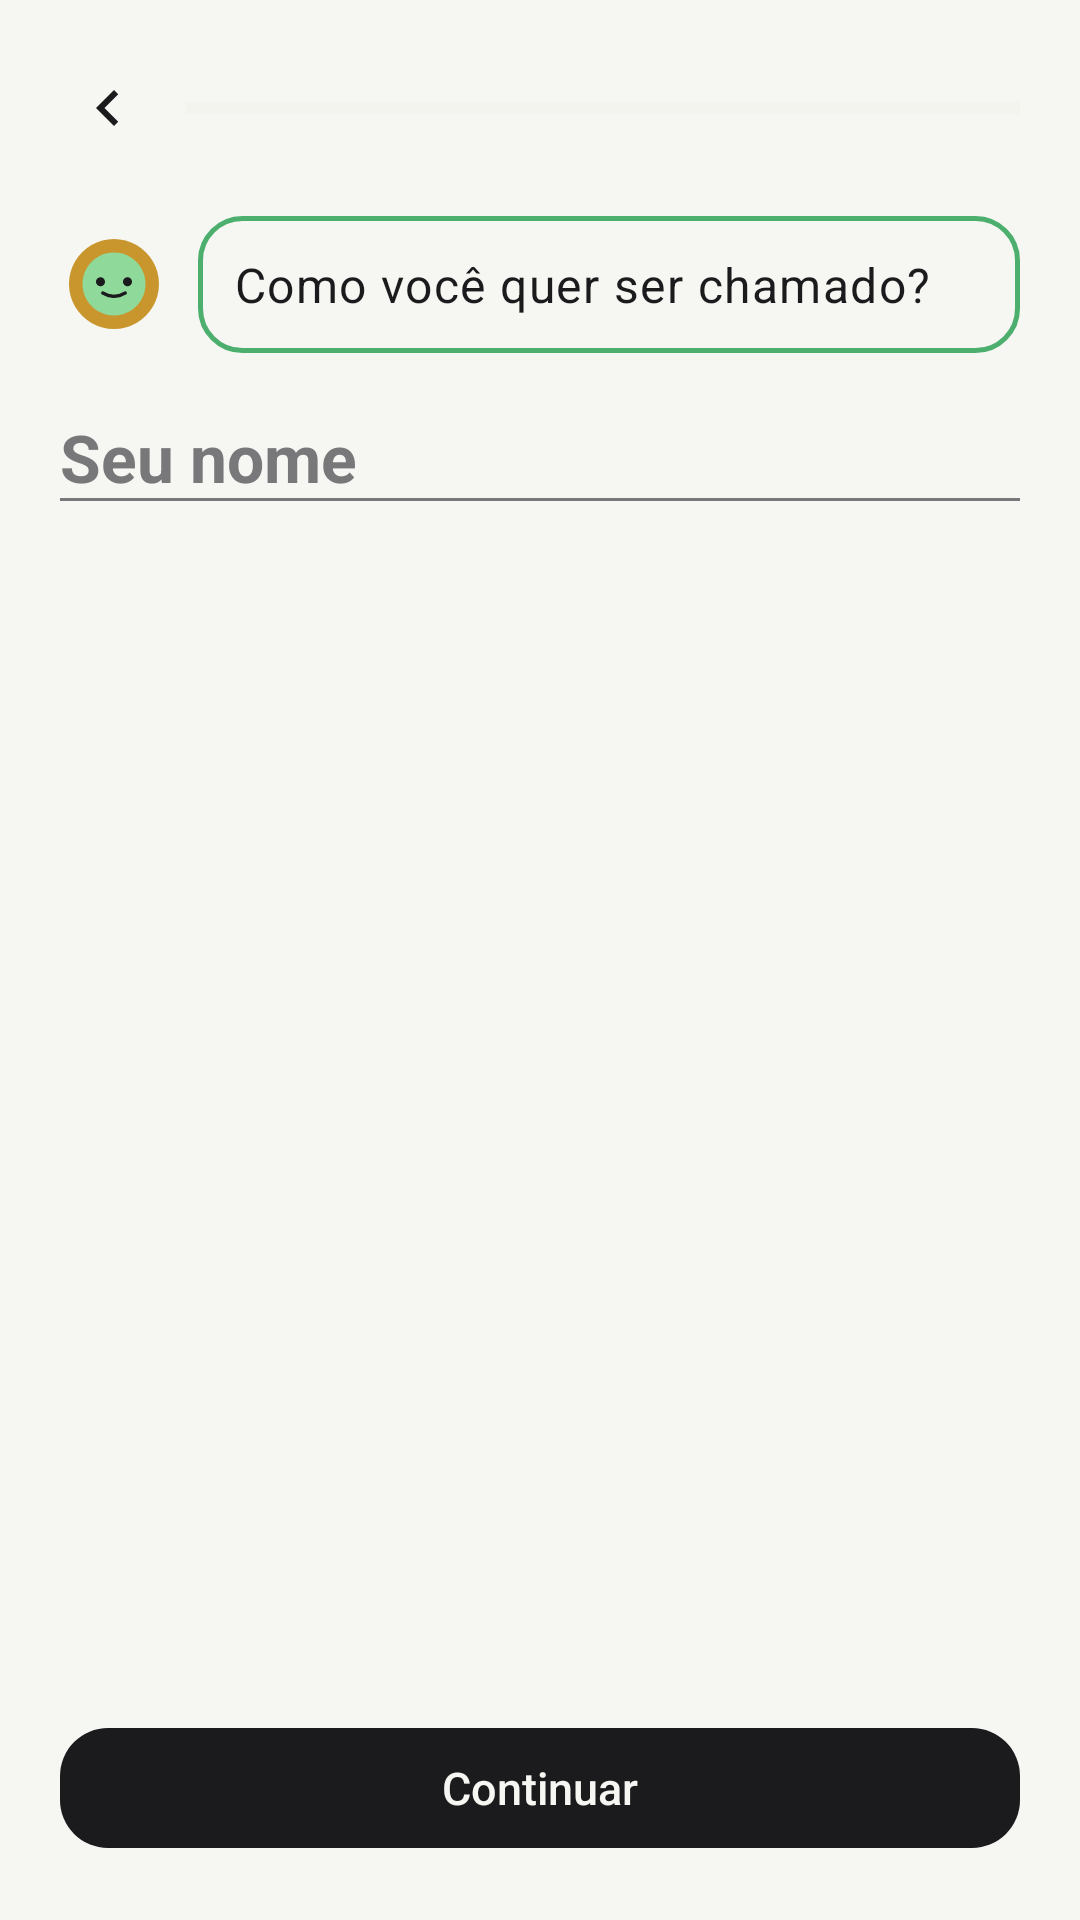

This screen was rendered from an Android layout file. Write that file and the resources it references.
<!-- AndroidManifest.xml: activity theme Theme.AnotaPlus -->
<!-- res/layout/activity_nome_onboarding.xml -->
<?xml version="1.0" encoding="utf-8"?>
<LinearLayout xmlns:android="http://schemas.android.com/apk/res/android"
    xmlns:tools="http://schemas.android.com/tools"
    android:layout_width="match_parent"
    android:layout_height="match_parent"
    android:background="@color/paper"
    android:orientation="vertical"
    android:padding="@dimen/spacing_lg">

    <include
        android:id="@+id/onboarding_header"
        layout="@layout/onboarding_header" />

    <EditText
        android:id="@+id/edit_nome_exibicao"
        android:layout_width="match_parent"
        android:layout_height="wrap_content"
        android:layout_marginTop="@dimen/spacing_lg"
        android:background="@drawable/bg_underline_field"
        android:hint="@string/hint_nome_exibicao"
        android:inputType="textPersonName|textCapWords"
        android:textColor="@color/ink"
        android:textColorHint="@color/ink_soft"
        android:textAppearance="@style/TextAppearance.AnotaPlus.AmountBold" />

    <TextView
        android:id="@+id/text_nome_sugerido"
        android:layout_width="match_parent"
        android:layout_height="wrap_content"
        android:layout_marginTop="6dp"
        android:text="@string/desc_nome_sugerido"
        android:textAppearance="@style/TextAppearance.AnotaPlus.Eyebrow"
        android:visibility="gone"
        tools:visibility="visible" />

    <View
        android:layout_width="0dp"
        android:layout_height="0dp"
        android:layout_weight="1" />

    <com.google.android.material.button.MaterialButton
        android:id="@+id/btn_continuar_nome"
        style="@style/Widget.AnotaPlus.Button.Primary"
        android:layout_width="match_parent"
        android:layout_height="wrap_content"
        android:text="@string/btn_continuar" />

</LinearLayout>
<!-- res/layout/onboarding_header.xml (included above) -->
<?xml version="1.0" encoding="utf-8"?>
<LinearLayout xmlns:android="http://schemas.android.com/apk/res/android"
    xmlns:app="http://schemas.android.com/apk/res-auto"
    xmlns:tools="http://schemas.android.com/tools"
    android:layout_width="match_parent"
    android:layout_height="wrap_content"
    android:orientation="vertical">

    <LinearLayout
        android:layout_width="match_parent"
        android:layout_height="wrap_content"
        android:orientation="horizontal"
        android:gravity="center_vertical">

        <ImageButton
            android:id="@+id/btn_voltar_onboarding"
            android:layout_width="32dp"
            android:layout_height="32dp"
            android:background="?attr/selectableItemBackgroundBorderless"
            android:contentDescription="@string/btn_voltar"
            android:src="@drawable/ic_chevron_left"
            app:tint="@color/ink" />

        <ProgressBar
            android:id="@+id/progress_onboarding"
            style="?android:attr/progressBarStyleHorizontal"
            android:layout_width="0dp"
            android:layout_height="4dp"
            android:layout_weight="1"
            android:layout_marginStart="10dp"
            android:max="100"
            android:progress="0"
            android:progressTint="@color/verde_destaque"
            android:progressBackgroundTint="@color/paper_dim"
            tools:progress="40" />

    </LinearLayout>

    <LinearLayout
        android:layout_width="match_parent"
        android:layout_height="wrap_content"
        android:layout_marginTop="@dimen/spacing_lg"
        android:orientation="horizontal"
        android:gravity="center_vertical">

        <ImageView
            android:id="@+id/image_mascote_onboarding"
            android:layout_width="36dp"
            android:layout_height="36dp"
            android:src="@drawable/ic_mascote_neutro"
            android:contentDescription="@string/mascote_content_description" />

        <TextView
            android:id="@+id/text_pergunta_onboarding"
            android:layout_width="0dp"
            android:layout_height="wrap_content"
            android:layout_weight="1"
            android:layout_marginStart="10dp"
            android:background="@drawable/bg_balao_pergunta"
            android:padding="@dimen/spacing_sm"
            android:textAppearance="@style/TextAppearance.AnotaPlus.RowTitle"
            tools:text="Como você quer ser chamado?" />

    </LinearLayout>

</LinearLayout>
<!-- resources referenced by this layout -->
<resources>
  <color name="ink">#1B1B1D</color>
  <color name="ink_soft">#78787A</color>
  <color name="paper">#F6F6F3</color>
  <color name="paper_dim">#EAEAE5</color>
  <color name="verde_destaque">#4CAF6D</color>
  <dimen name="spacing_lg">20dp</dimen>
  <dimen name="spacing_sm">12dp</dimen>
  <!-- drawable bg_balao_pergunta (drawable) -->
  <?xml version="1.0" encoding="utf-8"?>
  <shape xmlns:android="http://schemas.android.com/apk/res/android" android:shape="rectangle">
      <solid android:color="@color/paper" />
      <stroke android:width="1.5dp" android:color="@color/verde_destaque" />
      <corners android:radius="@dimen/radius_chip" />
  </shape>
  <!-- drawable ic_chevron_left (drawable) -->
  <?xml version="1.0" encoding="utf-8"?>
  <vector xmlns:android="http://schemas.android.com/apk/res/android"
      android:width="24dp"
      android:height="24dp"
      android:viewportWidth="24"
      android:viewportHeight="24"
      android:tint="@color/ink">
      <path
          android:fillColor="@android:color/white"
          android:pathData="M15.41,7.41L14,6l-6,6 6,6 1.41,-1.41L10.83,12z" />
  </vector>
  <string name="btn_continuar">Continuar</string>
  <string name="btn_voltar">Voltar</string>
  <string name="desc_nome_sugerido">sugerido a partir da sua conta Google — edite se quiser</string>
  <string name="hint_nome_exibicao">Seu nome</string>
  <string name="mascote_content_description">Mascote do Anota+</string>
  <style name="TextAppearance.AnotaPlus.AmountBold" parent="TextAppearance.Material3.HeadlineSmall">
          <item name="android:fontFamily">sans-serif</item>
          <item name="android:textColor">@color/ink</item>
          <item name="android:textStyle">bold</item>
          <item name="android:textSize">22sp</item>
      </style>
  <style name="TextAppearance.AnotaPlus.Eyebrow" parent="TextAppearance.Material3.LabelMedium">
          <item name="android:fontFamily">monospace</item>
          <item name="android:textColor">@color/ink_soft</item>
          <item name="android:textSize">12sp</item>
          <item name="android:letterSpacing">0.02</item>
      </style>
  <style name="TextAppearance.AnotaPlus.RowTitle" parent="TextAppearance.Material3.BodyLarge">
          <item name="android:fontFamily">sans-serif-medium</item>
          <item name="android:textColor">@color/ink</item>
          <item name="android:textSize">16sp</item>
      </style>
  <style name="Widget.AnotaPlus.Button.Primary" parent="Widget.Material3.Button">
          <item name="backgroundTint">@color/primary_bg</item>
          <item name="cornerRadius">@dimen/radius_button</item>
          <item name="android:textColor">@color/paper</item>
          <item name="android:fontFamily">sans-serif-medium</item>
          <item name="android:textSize">15sp</item>
          <item name="android:letterSpacing">0</item>
          <item name="android:textAllCaps">false</item>
          <item name="elevation">0dp</item>
      </style>
  <style name="Theme.AnotaPlus" parent="Theme.Material3.Light.NoActionBar">
          <item name="colorPrimary">@color/ink</item>
          <item name="colorOnPrimary">@color/paper</item>
          <item name="android:windowBackground">@color/paper</item>
          <item name="android:statusBarColor">@color/paper</item>
          <item name="android:windowLightStatusBar">true</item>
      </style>
  <dimen name="radius_chip">14dp</dimen>
  <dimen name="radius_button">16dp</dimen>
</resources>
